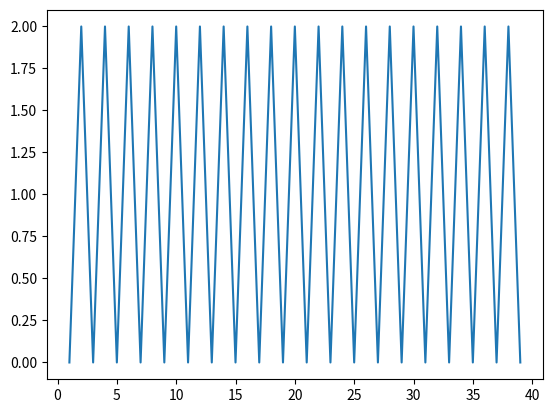

This chart was generated by the following Python code:
import numpy as np
import matplotlib.pyplot as plt 

def f(x):
    return np.power(2,1-x)

def g(x):
    return 1 + np.power(-1,x)


a = np.arange(1,40).astype('float')

print(a)
print(np.sum(g(a)))
plt.plot(a,g(a))
plt.show()
#plt.plot(a,f(a))
#plt.plot(a,np.ones(len(a))*1/8)
#plt.show()
